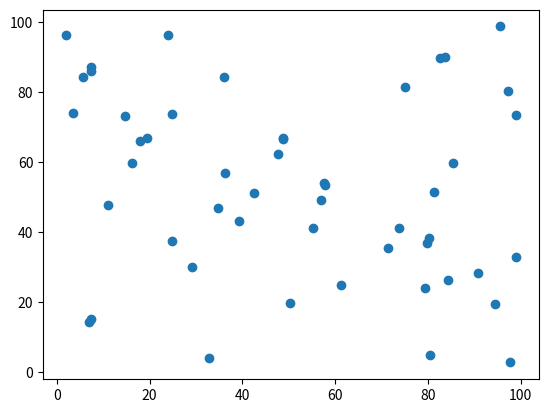

Generate this figure with matplotlib:
import matplotlib.pyplot as plt
import numpy as np

x_data = np.random.random(50) * 100
y_data = np.random.random(50) * 100

plt.scatter(x_data, y_data)
plt.show()